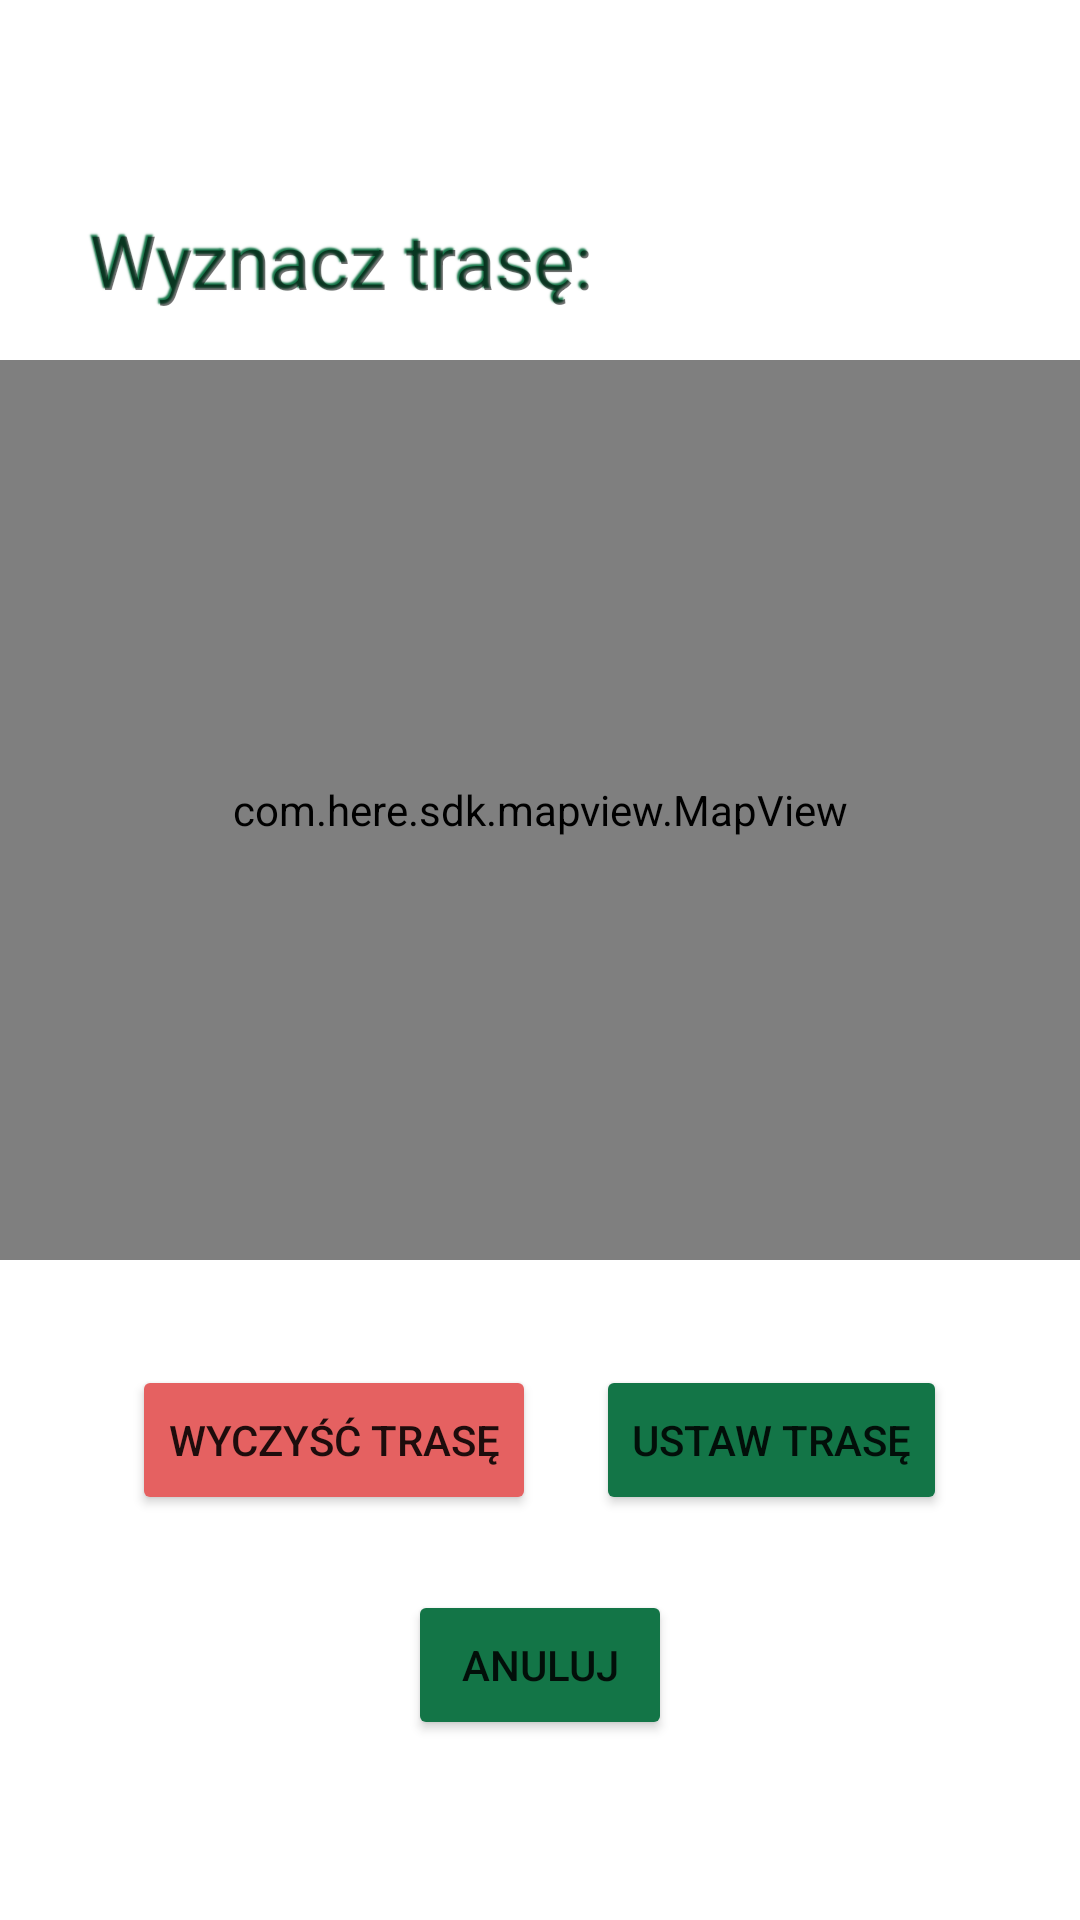

Android layout source for this screen:
<!-- AndroidManifest.xml: application theme AppTheme -->
<!-- res/layout/fragment_set_race_route.xml -->
<?xml version="1.0" encoding="utf-8"?>
<LinearLayout xmlns:android="http://schemas.android.com/apk/res/android"
    android:layout_width="match_parent"
    android:layout_height="match_parent"
    android:orientation="vertical"
    android:gravity="center"
    android:id="@+id/activity_set_route">

    <TextView
        android:id="@+id/set_route_text"
        android:layout_width="match_parent"
        android:layout_height="60dp"
        android:text="@string/set_route_text"
        android:shadowColor="@color/green"
        android:shadowDx="-2"
        android:shadowDy="-2"
        android:shadowRadius="1"
        android:textSize="25dp"
        android:paddingBottom="5dp"
        android:paddingLeft="30dp"
        android:paddingTop="10dp"/>


    <com.here.sdk.mapview.MapView
        android:id="@+id/map_view"
        android:layout_width="match_parent"
        android:layout_height="300dp"/>

    <LinearLayout
        android:layout_width="match_parent"
        android:layout_height="100dp"
        android:orientation="horizontal"
        android:gravity="center">

        <Button
            android:id="@+id/reset_route"
            android:layout_width="wrap_content"
            android:layout_height="50dp"
            android:backgroundTint="@color/red"
            android:layout_marginTop="10dp"
            android:layout_marginRight="10dp"
            android:gravity="center"
            android:text="@string/reset_route" />

        <Button
            android:id="@+id/set_route"
            android:layout_width="wrap_content"
            android:layout_height="50dp"
            android:backgroundTint="@color/green"
            android:layout_marginTop="10dp"
            android:layout_marginLeft="10dp"
            android:gravity="center"
            android:text="@string/set_route" />

    </LinearLayout>

    <Button
        android:id="@+id/cancel_button"
        android:layout_width="wrap_content"
        android:layout_height="50dp"
        android:backgroundTint="@color/green"
        android:layout_marginTop="10dp"
        android:gravity="center"
        android:text="@string/cancel_button" />

</LinearLayout>
<!-- resources referenced by this layout -->
<resources>
  <color name="green">#137547</color>
  <color name="red">#E56161</color>
  <string name="cancel_button">Anuluj</string>
  <string name="reset_route">Wyczyść trasę</string>
  <string name="set_route">Ustaw trasę</string>
  <string name="set_route_text">Wyznacz trasę:</string>
  <style name="AppTheme" parent="Theme.MaterialComponents.Light.NoActionBar">
          
          <item name="colorPrimary">@color/green</item>
          <item name="colorPrimaryDark">@color/green</item>
          <item name="colorAccent">@color/green</item>
  
      </style>
</resources>
